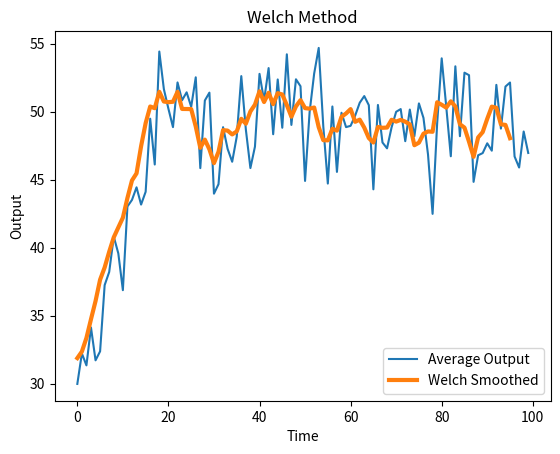

Here is the Python script that generated this plot:
import numpy as np
import matplotlib.pyplot as plt

# Example simulation outputs from 5 replications
replications = []

for r in range(5):
    # Simulated noisy data approaching steady state
    data = np.random.normal(loc=50, scale=5, size=100)
    data[:20] -= np.linspace(20, 0, 20)
    replications.append(data)

replications = np.array(replications)

# Average across replications
average_output = np.mean(replications, axis=0)

# Moving average smoothing
window = 5
smoothed = np.convolve(
    average_output,
    np.ones(window)/window,
    mode='valid'
)

# Plot
plt.plot(average_output, label="Average Output")
plt.plot(smoothed, label="Welch Smoothed", linewidth=3)
plt.xlabel("Time")
plt.ylabel("Output")
plt.legend()
plt.title("Welch Method")
plt.show()
